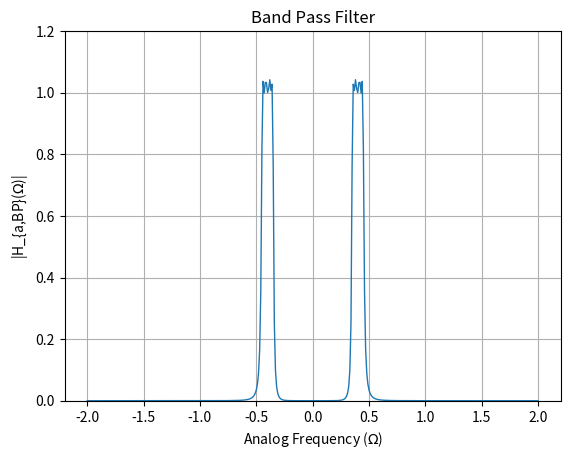

The matplotlib source for this figure:
import numpy as np
import matplotlib.pyplot as plt

# Given parameters
s1 = -0.1907 - 1.0322j
s2 = -0.4604 - 0.4276j
s3 = -0.4604 + 0.4276j
s4 = -0.1907 + 1.0322j
epsilon = 0.3
Omega_Lp = 1

# Define denominator polynomial
den = np.poly([s1, s2, s3, s4])

# Define frequency range
w = np.arange(-2, 2.01, 0.01)

G_LP = 0.4166
num = G_LP

Omega_p1 = 0.35417
Omega_p2 = 0.4458

Omega_s1 = 0.332
Omega_s2 = 0.4688

# Define parameters for transformation
B = 0.09163
Omega0 = 0.3973

# Perform transformation to get s_L
s_L = (1j * w)**2 + Omega0**2
s_L = s_L / (B * (1j * w))

# Band pass gain
G_bp = 1.0423

# Substitute s = jw into H(s)
H = G_bp * (num / np.polyval(den, s_L))

# Plot magnitude response for H(s)
plt.figure()
plt.plot(w, abs(H), linewidth=1)
plt.title('Band Pass Filter')
plt.xlabel('Analog Frequency ($\Omega$)')
plt.ylabel('|H_{a,BP}($\Omega$)|')
plt.grid(True)
plt.ylim(0, 1.2)
plt.savefig("Band_Pass_Filter.png")
